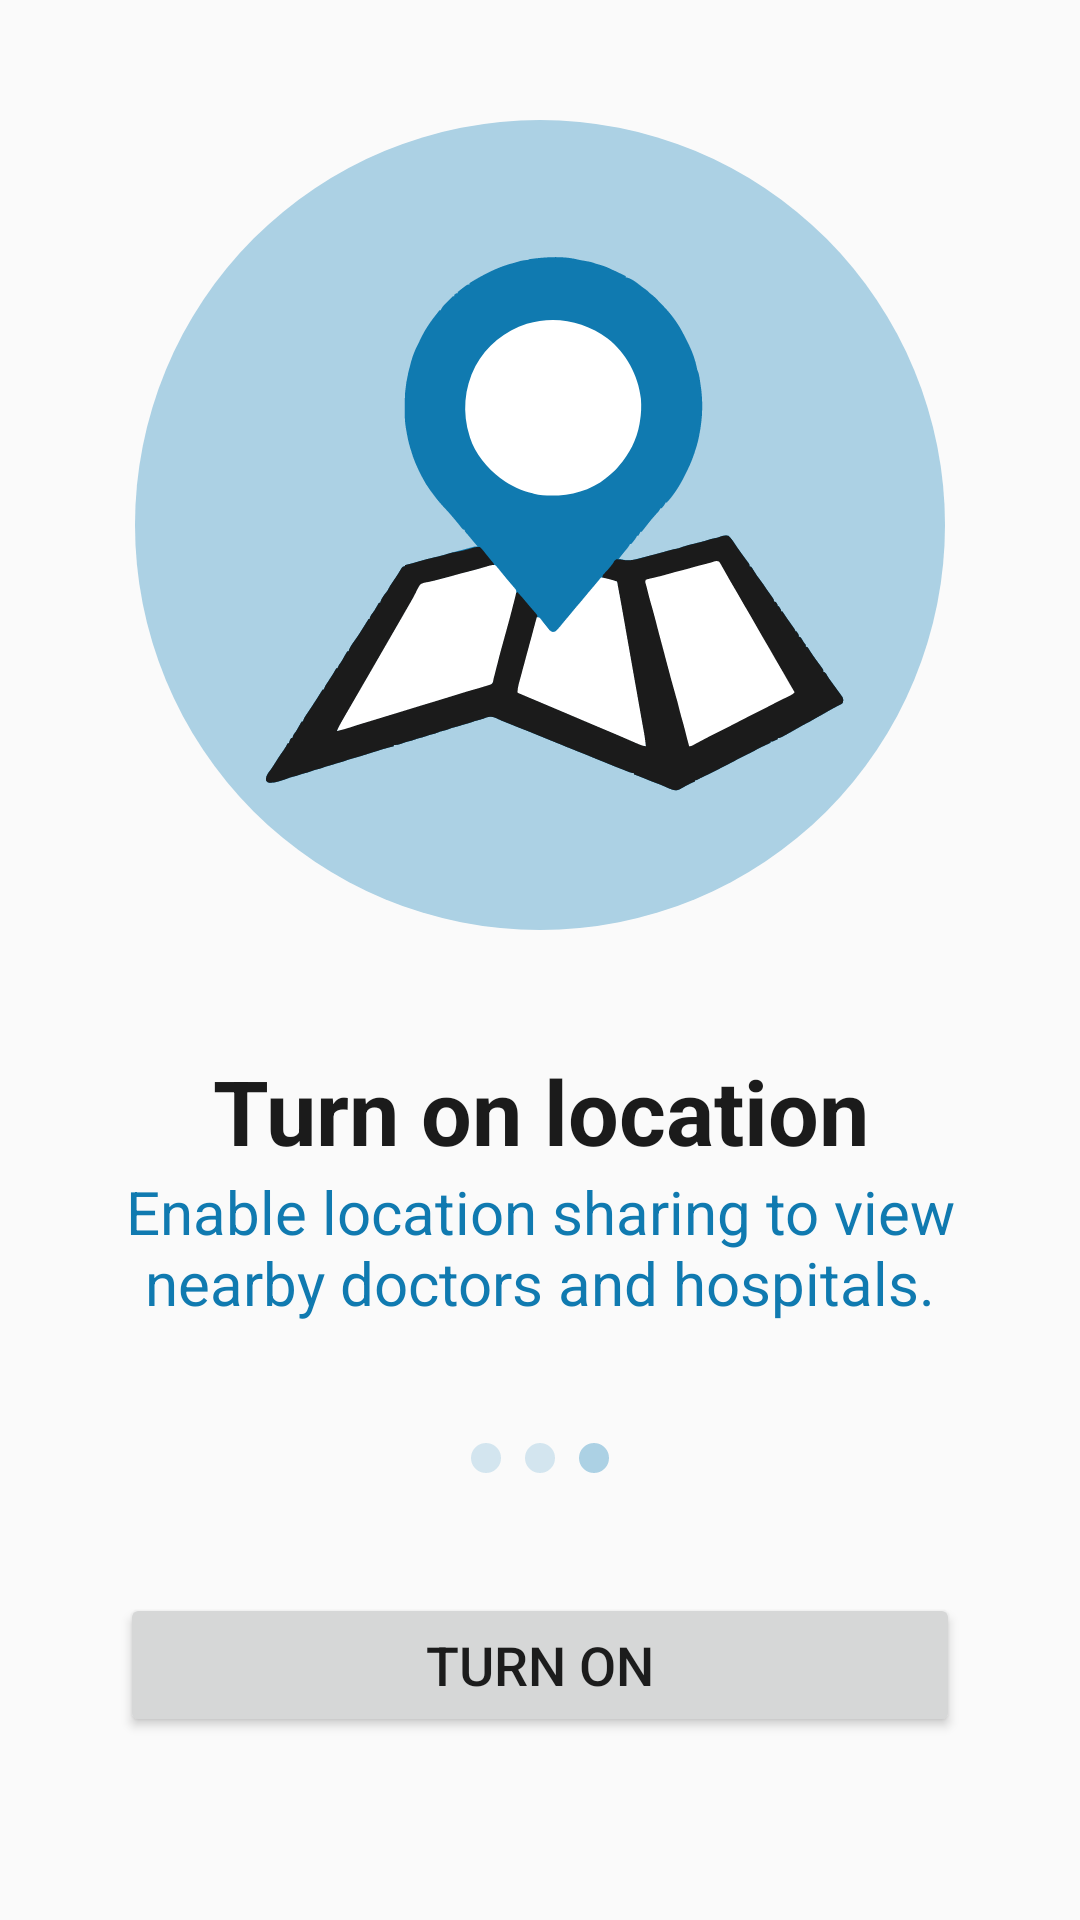

Android layout source for this screen:
<!-- AndroidManifest.xml: application theme Theme.DocAppointAssistBot -->
<!-- res/layout/fragment_enable_location.xml -->
<?xml version="1.0" encoding="utf-8"?>
<LinearLayout xmlns:android="http://schemas.android.com/apk/res/android"
    xmlns:app="http://schemas.android.com/apk/res-auto"
    xmlns:tools="http://schemas.android.com/tools"
    android:layout_width="match_parent"
    android:layout_height="match_parent"
    android:orientation="vertical"
    android:gravity="center_vertical"
    tools:context=".EnableLocationFragment"
    android:padding="40dp">

    <FrameLayout
        android:layout_width="270dp"
        android:layout_height="270dp"
        android:layout_gravity="center"
        android:layout_marginBottom="40dp">
        <ImageView
            android:layout_width="match_parent"
            android:layout_height="match_parent"
            android:scaleType="fitXY"
            android:src="@drawable/bg_blue200_200_radius1000"/>

        <ImageView
            android:layout_width="210dp"
            android:layout_height="210dp"
            android:layout_gravity="center"
            android:src="@drawable/ic_illustration_map_200"/>
    </FrameLayout>

    <TextView
        android:layout_width="match_parent"
        android:layout_height="wrap_content"
        android:textAlignment="center"
        android:textSize="30sp"
        android:textStyle="bold"
        android:textColor="@color/gray_900"
        android:text="@string/turn_on_location"/>

    <TextView
        android:layout_width="match_parent"
        android:layout_height="wrap_content"
        android:textAlignment="center"
        android:textSize="20sp"
        android:textColor="@color/blue_500"
        android:text="@string/enable_location_description"
        android:layout_marginBottom="40dp"/>

    <LinearLayout
        android:layout_width="wrap_content"
        android:layout_height="wrap_content"
        android:orientation="horizontal"
        android:layout_gravity="center_horizontal"
        android:layout_marginBottom="40dp">

        <View
            android:layout_width="10dp"
            android:layout_height="10dp"
            android:background="@drawable/bg_blue200_500_radius1000"
            android:layout_marginEnd="8dp"
            android:alpha="0.5"
            android:layout_gravity="center"/>

        <View
            android:layout_width="10dp"
            android:layout_height="10dp"
            android:background="@drawable/bg_blue200_500_radius1000"
            android:layout_marginEnd="8dp"
            android:alpha="0.5"
            android:layout_gravity="center"/>

        <View
            android:layout_width="10dp"
            android:layout_height="10dp"
            android:background="@drawable/bg_blue200_500_radius1000"
            android:alpha="1.0"
            android:layout_gravity="center"/>
    </LinearLayout>

    <Button
        android:id="@+id/btnTurnOnLocation"
        android:layout_width="match_parent"
        android:layout_height="wrap_content"
        android:layout_gravity="center"
        android:textSize="18sp"
        android:paddingVertical="10dp"
        android:text="@string/turn_on"
        app:cornerRadius="50dp" />

    <TextView
        android:id="@+id/btnDoNotTurnOnLocation"
        android:layout_width="match_parent"
        android:layout_height="wrap_content"
        android:textAlignment="center"
        android:textSize="18sp"
        android:paddingVertical="10dp"
        android:text="@string/no_thanks"
        android:textColor="@color/gray_800" />

</LinearLayout>
<!-- resources referenced by this layout -->
<resources>
  <color name="blue_500">#107AB0</color>
  <color name="gray_800">#404040</color>
  <color name="gray_900">#1B1B1B</color>
  <!-- drawable bg_blue200_200_radius1000 (drawable) -->
  <?xml version="1.0" encoding="utf-8"?>
  <shape xmlns:android="http://schemas.android.com/apk/res/android">
      <solid android:color="@color/blue_200_200" />
      <corners android:radius="1000dp" />
  </shape>
  <!-- drawable bg_blue200_500_radius1000 (drawable) -->
  <?xml version="1.0" encoding="utf-8"?>
  <shape xmlns:android="http://schemas.android.com/apk/res/android">
      <solid android:color="@color/blue_200_500" />
      <corners android:radius="1000dp" />
  </shape>
  <!-- drawable ic_illustration_map_200: vector/xml drawable (drawable, 30837 chars, omitted) -->
  <string name="enable_location_description">Enable location sharing to view nearby doctors and hospitals.</string>
  <string name="no_thanks">NO, THANKS</string>
  <string name="turn_on">TURN ON</string>
  <string name="turn_on_location">Turn on location</string>
  <style name="Theme.DocAppointAssistBot" parent="Theme.MaterialComponents.DayNight.DarkActionBar">
          <item name="android:windowBackground">@color/gray_100</item>
  
          <item name="colorPrimary">@color/blue_500</item>
          <item name="colorPrimaryVariant">@color/blue_200</item>
          <item name="colorOnPrimary">#FFFFFF</item>
  
          <item name="colorSecondary">@color/blue_500</item>
          <item name="colorSecondaryVariant">@color/blue_200</item>
          <item name="colorOnSecondary">#FFFFFF</item>
  
          <item name="windowActionBar">false</item>
          <item name="windowNoTitle">true</item>
      </style>
  <color name="blue_200_200">#ACD1E4</color>
  <color name="blue_200_500">#ACD1E4</color>
  <color name="gray_100">#FAFAFA</color>
  <color name="blue_200">#ACD1E4</color>
</resources>
